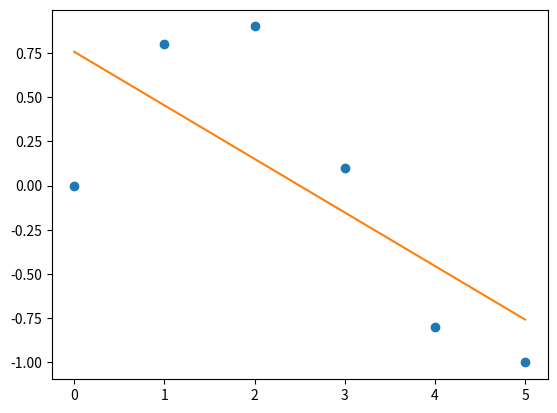

This figure's Python source:
from numpy import *
import numpy as np
from scipy.interpolate import *
from matplotlib.pyplot import *


x=array([0,1,2,3,4,5])
y=array([0,0.8,0.9,0.1,-0.8,-1])
p1=polyfit(x,y,1)
print(p1)
plot(x,y,'o')
plot(polyval(p1,x))
show()

